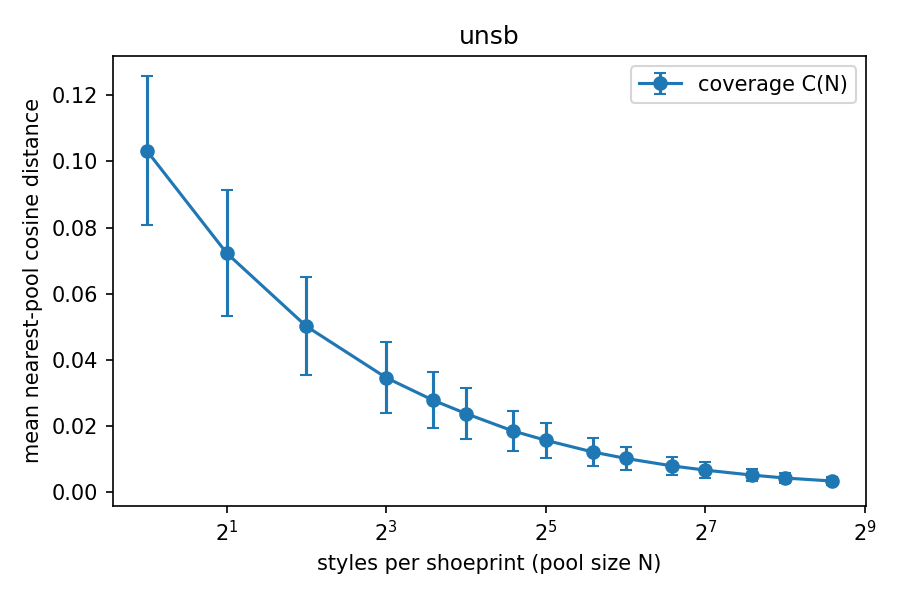

The data file committed next to this chart (first rows):
pool_size, coverage_mean, coverage_std, rel_residual
1, 0.1032, 0.02242, 1
2, 0.07231, 0.01915, 0.7005
4, 0.05017, 0.01479, 0.4860
8, 0.03465, 0.01074, 0.3357
12, 0.02788, 0.008543, 0.2701
16, 0.02382, 0.007635, 0.2308
24, 0.0186, 0.006055, 0.1801
32, 0.01576, 0.005212, 0.1527
48, 0.01225, 0.004175, 0.1187
64, 0.01029, 0.003492, 0.0997
96, 0.008013, 0.002832, 0.0776
128, 0.006741, 0.002414, 0.0653
192, 0.005245, 0.001874, 0.0508
256, 0.004360, 0.001622, 0.0422
384, 0.003461, 0.001278, 0.0335
# noise_floor, -0.000000
# c1, 0.1032
# n_95, 197
# nfe, 1
# m, 512
